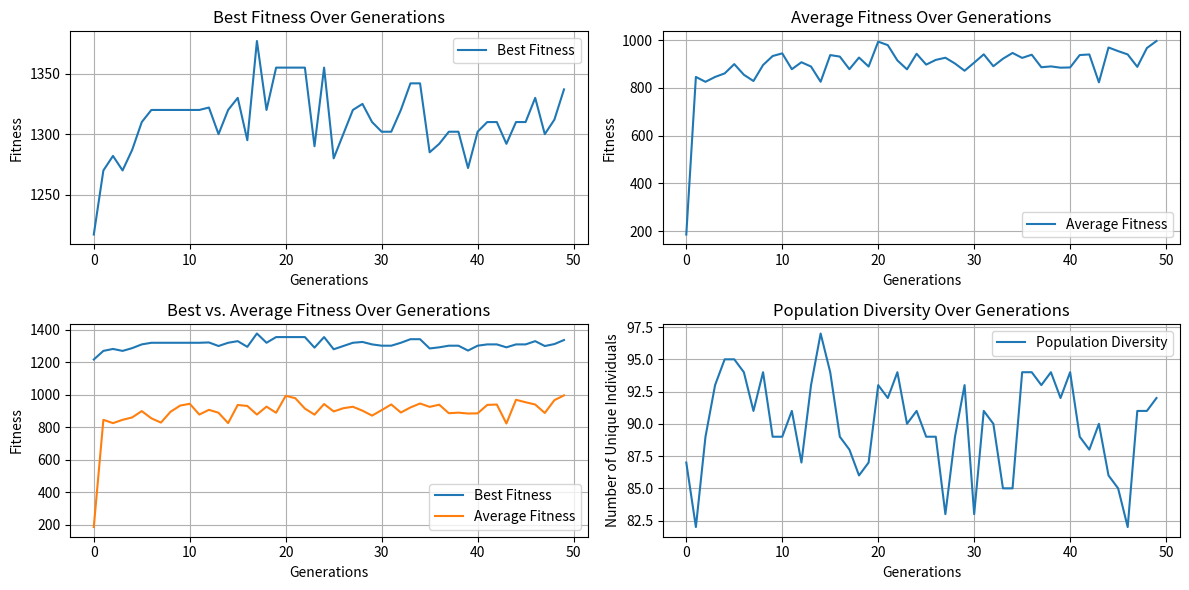

Write Python code to recreate this figure.
import random
import matplotlib.pyplot as plt

# Increased data complexity and size
weights = [12, 25, 35, 55, 45, 60, 30, 22, 18, 50, 42, 38, 48, 28, 32, 56, 40, 36, 29, 44]
values = [72, 110, 125, 200, 180, 240, 160, 80, 70, 220, 190, 150, 210, 140, 170, 210, 175, 160, 95, 140]

knapsack_capacity = 300
population_size = 100
generations = 50
crossover_rate = 0.85
mutation_rate = 0.01

# Initialize the population
def initialize_population(size):
    population = []
    for _ in range(size):
        individual = [random.randint(0, 1) for _ in range(len(weights))]
        population.append(individual)
    return population

# Calculate the fitness of an individual
def fitness(individual):
    total_weight = sum(w * x for w, x in zip(weights, individual))
    total_value = sum(v * x for v, x in zip(values, individual))
    if total_weight > knapsack_capacity:
        return 0  # Penalize solutions that exceed the capacity
    return total_value

# Select parents using roulette wheel selection
def roulette_wheel_selection(population, fitness_values):
    total_fitness = sum(fitness_values)
    selection_probs = [fit / total_fitness for fit in fitness_values]
    selected = random.choices(population, weights=selection_probs, k=2)
    return selected

# Perform single-point crossover
def crossover(parent1, parent2):
    crossover_point = random.randint(0, len(parent1) - 1)
    child1 = parent1[:crossover_point] + parent2[crossover_point:]
    child2 = parent2[:crossover_point] + parent1[crossover_point:]
    return child1, child2

# Mutate an individual
def mutate(individual):
    for i in range(len(individual)):
        if random.random() < mutation_rate:
            individual[i] = 1 - individual[i]
    return individual


# Main genetic algorithm with added tracking
def genetic_algorithm_with_tracking():
    population = initialize_population(population_size)
    best_solution = None
    best_fitness = 0
    best_fitness_over_generations = []
    average_fitness_over_generations = []
    population_diversity_over_generations = []

    for generation in range(generations):
        fitness_values = [fitness(ind) for ind in population]
        max_fitness = max(fitness_values)
        best_fitness_over_generations.append(max_fitness)

        if max_fitness > best_fitness:
            best_fitness = max_fitness
            best_solution = population[fitness_values.index(max_fitness)]

        if fitness_values.count(max_fitness) / population_size >= 0.95:
            break

        new_population = []

        while len(new_population) < population_size:
            parent1, parent2 = roulette_wheel_selection(population, fitness_values)

            if random.random() < crossover_rate:
                child1, child2 = crossover(parent1, parent2)
            else:
                child1, child2 = parent1, parent2

            child1 = mutate(child1)
            child2 = mutate(child2)

            new_population.extend([child1, child2])

        population = new_population

        # Calculate population diversity
        population_diversity = len(set(map(tuple, population)))
        population_diversity_over_generations.append(population_diversity)

        # Calculate average fitness
        average_fitness = sum(fitness_values) / len(fitness_values)
        average_fitness_over_generations.append(average_fitness)

    return best_solution, best_fitness, best_fitness_over_generations, average_fitness_over_generations, population_diversity_over_generations

best_solution, best_fitness, best_fitness_over_generations, average_fitness_over_generations, population_diversity_over_generations = genetic_algorithm_with_tracking()

print("Best solution:", best_solution)
print("Best fitness:", best_fitness)
print("Total weight in the knapsack:", sum(w * x for w, x in zip(weights, best_solution)))

# Plot the best fitness values over generations
plt.figure(figsize=(12, 6))
plt.subplot(2, 2, 1)
plt.plot(best_fitness_over_generations, label="Best Fitness")
plt.xlabel("Generations")
plt.ylabel("Fitness")
plt.legend()
plt.title("Best Fitness Over Generations")
plt.grid(True)

# Plot the average fitness values over generations
plt.subplot(2, 2, 2)
plt.plot(average_fitness_over_generations, label="Average Fitness")
plt.xlabel("Generations")
plt.ylabel("Fitness")
plt.legend()
plt.title("Average Fitness Over Generations")
plt.grid(True)

# Plot the best fitness vs. average fitness over generations
plt.subplot(2, 2, 3)
plt.plot(best_fitness_over_generations, label="Best Fitness")
plt.plot(average_fitness_over_generations, label="Average Fitness")
plt.xlabel("Generations")
plt.ylabel("Fitness")
plt.legend()
plt.title("Best vs. Average Fitness Over Generations")
plt.grid(True)

# Plot population diversity over generations
plt.subplot(2, 2, 4)
plt.plot(population_diversity_over_generations, label="Population Diversity")
plt.xlabel("Generations")
plt.ylabel("Number of Unique Individuals")
plt.legend()
plt.title("Population Diversity Over Generations")
plt.grid(True)

plt.tight_layout()
plt.show()